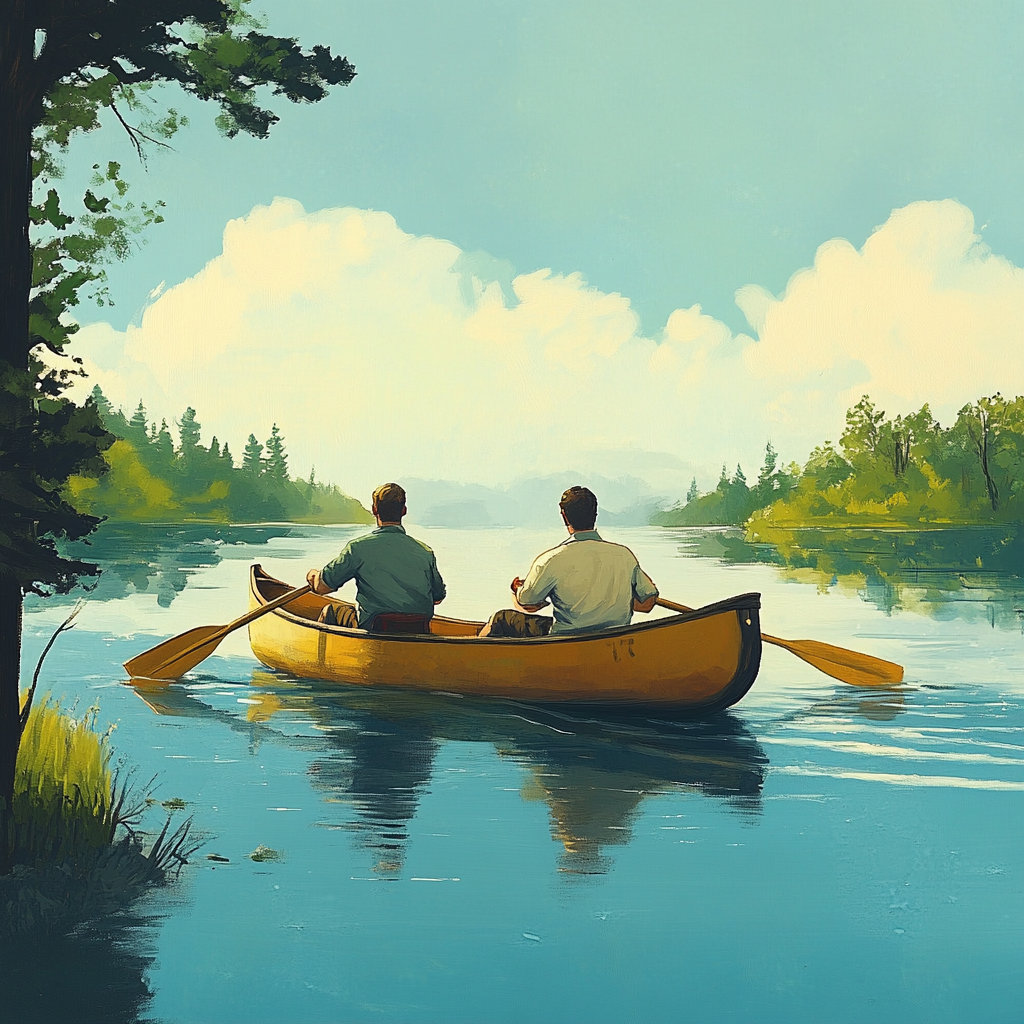
Generation parameters embedded in this image by Midjourney (PNG 'Description' text chunk):
two guys are rowing a canoe on a lake . --v 6.1 Job ID: 05512e9c-0d04-48a2-8186-5789c3f2a243